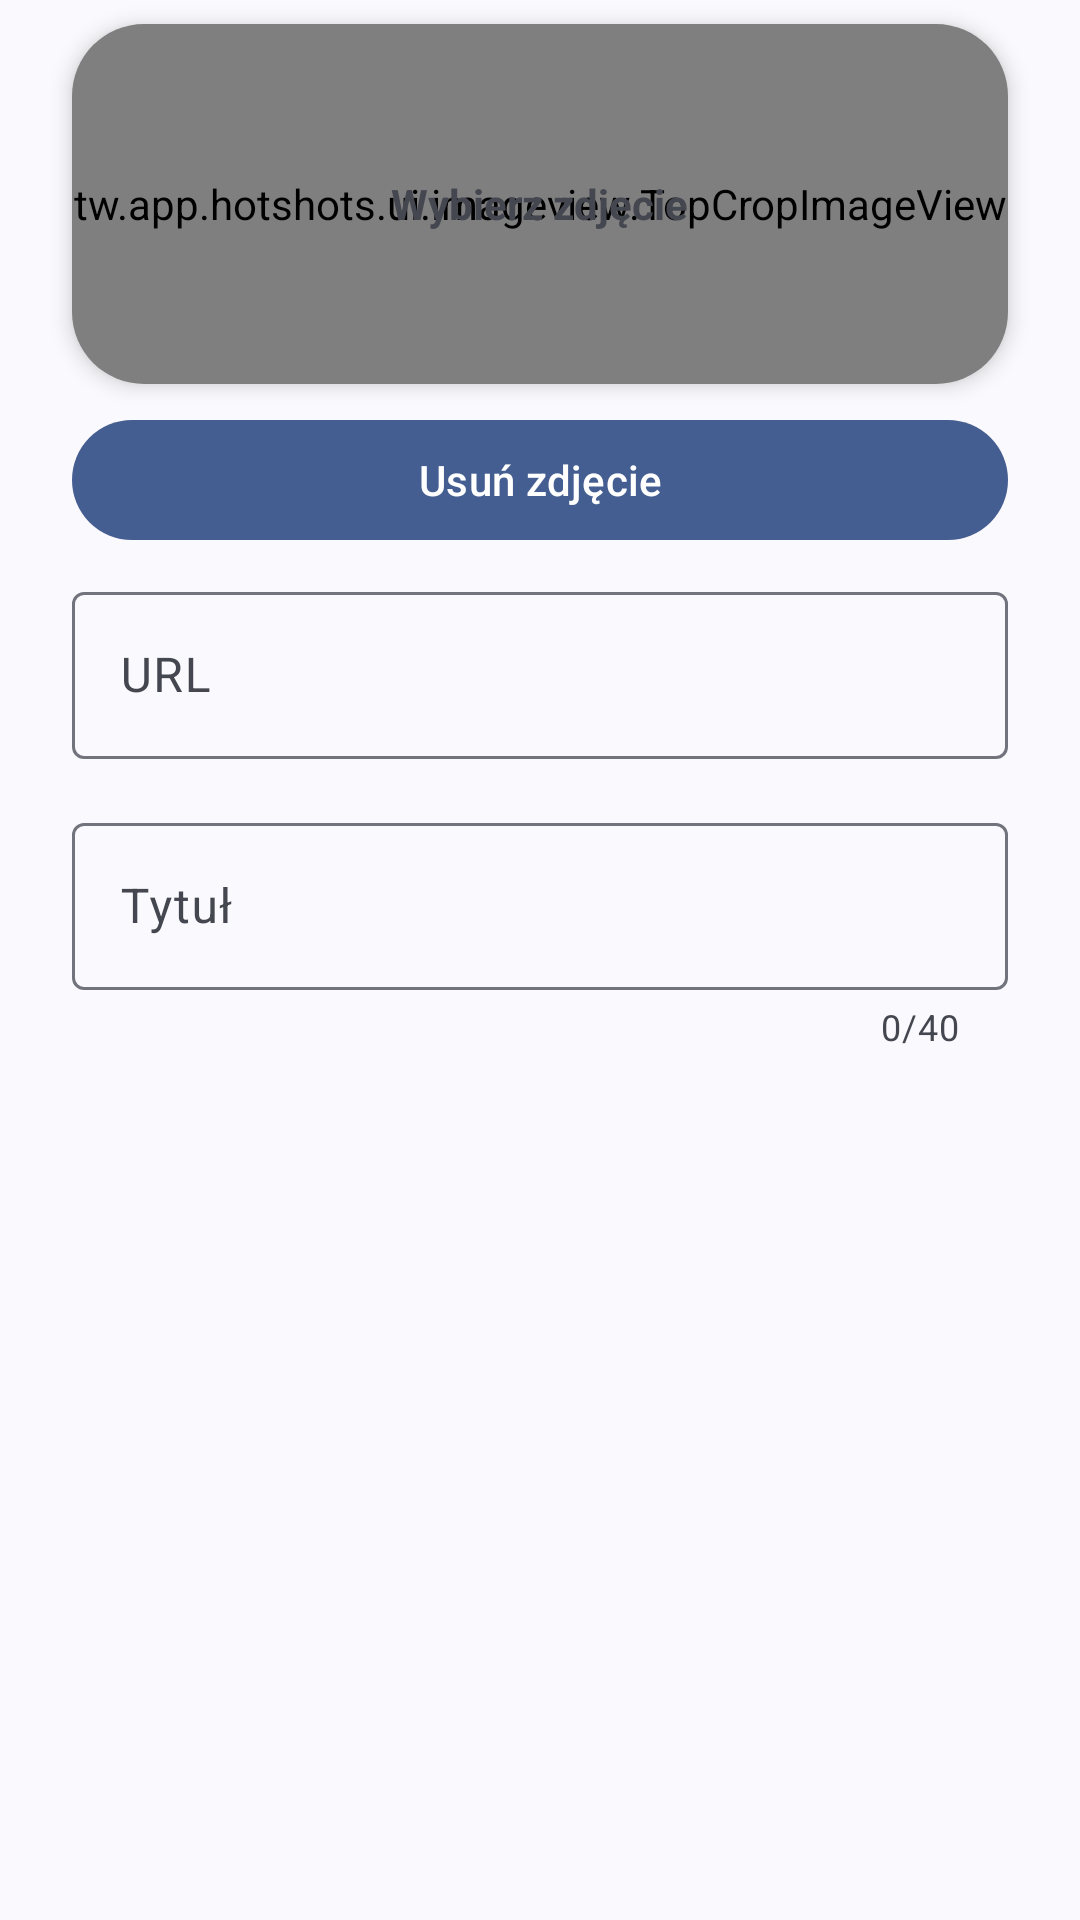

This screen was rendered from an Android layout file. Write that file and the resources it references.
<!-- AndroidManifest.xml: application theme Theme.HotShots -->
<!-- res/layout/dialog_add_link.xml -->
<?xml version="1.0" encoding="utf-8"?>
<androidx.coordinatorlayout.widget.CoordinatorLayout xmlns:android="http://schemas.android.com/apk/res/android"
    xmlns:app="http://schemas.android.com/apk/res-auto"
    android:layout_width="match_parent"
    android:layout_height="wrap_content">

    <androidx.core.widget.NestedScrollView
        android:id="@+id/scroll"
        android:layout_width="match_parent"
        android:layout_height="match_parent"
        app:layout_behavior="@string/appbar_scrolling_view_behavior">

        <androidx.constraintlayout.widget.ConstraintLayout
            android:layout_width="match_parent"
            android:layout_height="match_parent">

            <com.google.android.material.card.MaterialCardView
                android:id="@+id/link_image_holder"
                style="@style/Widget.Material3.CardView.Outlined"
                android:layout_width="match_parent"
                android:layout_height="120dp"
                android:layout_marginHorizontal="24dp"
                android:layout_marginTop="8dp"
                android:layout_marginBottom="8dp"
                android:visibility="visible"
                app:cardCornerRadius="24dp"
                app:cardElevation="4dp"
                app:cardMaxElevation="4dp"
                app:layout_constraintBottom_toTopOf="@id/remove_image_button"
                app:layout_constraintEnd_toEndOf="parent"
                app:layout_constraintStart_toStartOf="parent"
                app:layout_constraintTop_toTopOf="parent"
                app:strokeWidth="0dp">

                <tw.app.hotshots.ui.imageview.TopCropImageView
                    android:id="@+id/link_image"
                    android:layout_width="match_parent"
                    android:layout_height="match_parent"
                    android:scaleType="matrix" />

                <LinearLayout
                    android:id="@+id/select_photo_text_holder"
                    android:layout_width="match_parent"
                    android:layout_height="match_parent"
                    android:gravity="center">

                    <com.google.android.material.textview.MaterialTextView
                        android:layout_width="wrap_content"
                        android:layout_height="wrap_content"
                        android:text="Wybierz zdjęcie"
                        android:textStyle="bold" />
                </LinearLayout>
            </com.google.android.material.card.MaterialCardView>

            <com.google.android.material.button.MaterialButton
                android:id="@+id/remove_image_button"
                android:layout_width="match_parent"
                android:layout_height="wrap_content"
                android:layout_marginHorizontal="24dp"
                android:layout_marginBottom="8dp"
                app:layout_constraintTop_toBottomOf="@id/link_image_holder"
                app:layout_constraintStart_toStartOf="parent"
                app:layout_constraintEnd_toEndOf="parent"
                app:layout_constraintBottom_toTopOf="@id/url_textlayout"
                android:text="Usuń zdjęcie"/>

            <com.google.android.material.textfield.TextInputLayout
                android:id="@+id/url_textlayout"
                android:layout_width="match_parent"
                android:layout_height="wrap_content"
                android:layout_marginHorizontal="24dp"
                android:layout_marginBottom="8dp"
                android:hint="URL"
                app:layout_constraintBottom_toTopOf="@id/title_textlayout"
                app:layout_constraintEnd_toEndOf="parent"
                app:layout_constraintStart_toStartOf="parent"
                app:layout_constraintTop_toBottomOf="@id/remove_image_button">

                <com.google.android.material.textfield.TextInputEditText
                    android:id="@+id/url_edit_text"
                    android:layout_width="match_parent"
                    android:layout_height="match_parent"
                    android:inputType="textUri"
                    android:maxLines="1"
                    android:minLines="1" />
            </com.google.android.material.textfield.TextInputLayout>

            <com.google.android.material.textfield.TextInputLayout
                android:id="@+id/title_textlayout"
                android:layout_width="match_parent"
                android:layout_height="wrap_content"
                android:layout_marginHorizontal="24dp"
                android:layout_marginTop="8dp"
                android:hint="Tytuł"
                app:counterEnabled="true"
                app:counterMaxLength="40"
                app:layout_constraintBottom_toBottomOf="parent"
                app:layout_constraintEnd_toEndOf="parent"
                app:layout_constraintStart_toStartOf="parent"
                app:layout_constraintTop_toBottomOf="@id/url_textlayout">

                <com.google.android.material.textfield.TextInputEditText
                    android:id="@+id/title_edit_text"
                    android:layout_width="match_parent"
                    android:layout_height="match_parent"
                    android:maxLines="1"
                    android:minLines="1" />
            </com.google.android.material.textfield.TextInputLayout>
        </androidx.constraintlayout.widget.ConstraintLayout>
    </androidx.core.widget.NestedScrollView>
</androidx.coordinatorlayout.widget.CoordinatorLayout>
<!-- resources referenced by this layout -->
<resources>
  <style name="Theme.HotShots" parent="Base.Theme.HotShots" />
  <style name="Base.Theme.HotShots" parent="Theme.Material3.DayNight.NoActionBar">
          
          
          <item name="android:windowTranslucentStatus">true</item>
      </style>
</resources>
